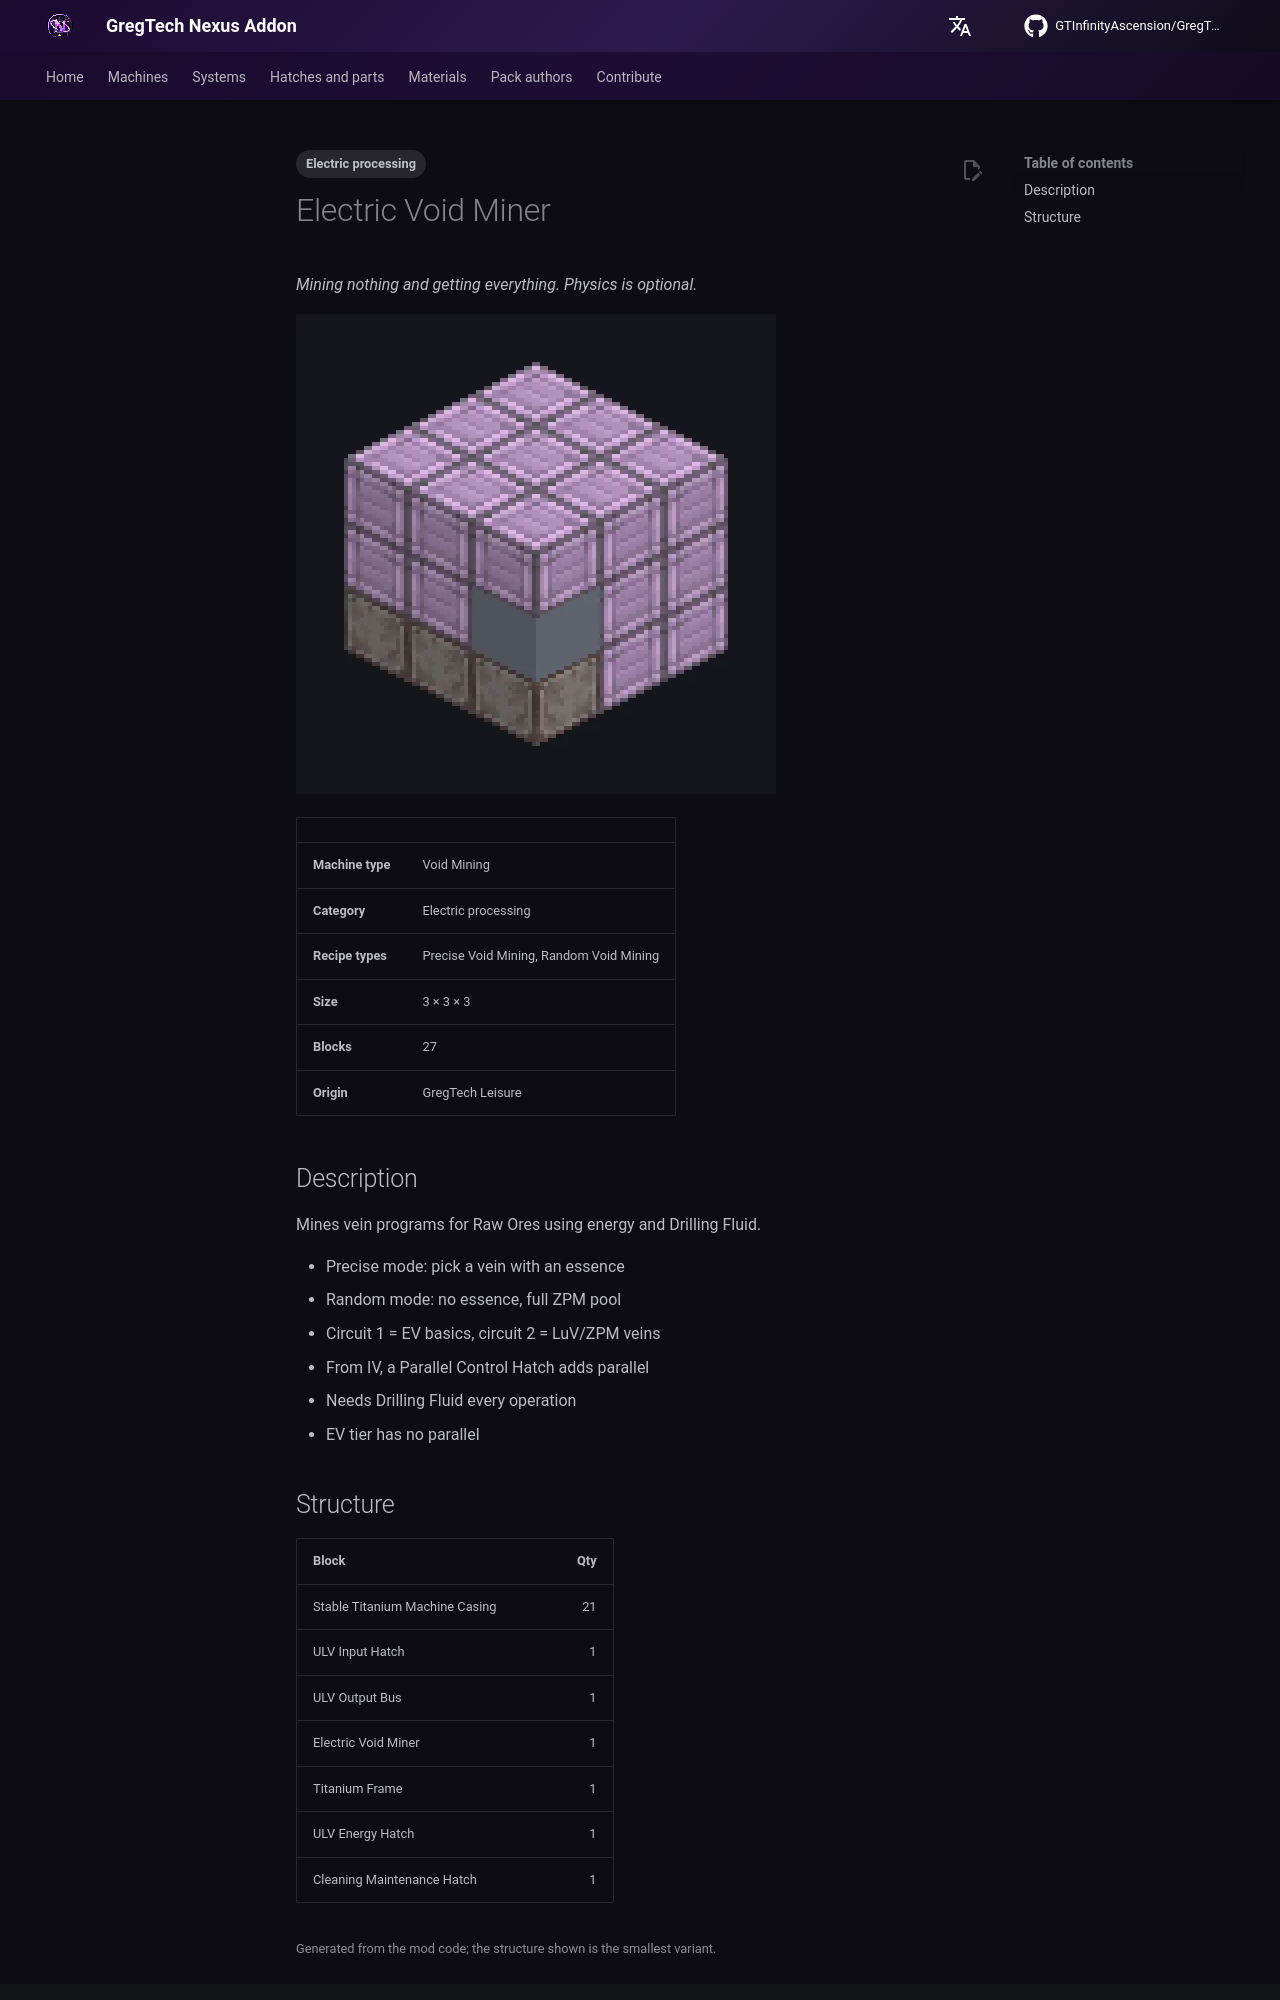

repository: GTInfinityAscension/GregTech-Nexus-Addon · page: gameplay/machines/catalog/electric_void_miner/index.html · generator: mkdocs

---
tags:
  - Electric processing
---

# Electric Void Miner

<!-- Generated from the mod code; the structure shown is the smallest variant. -->

*Mining nothing and getting everything. Physics is optional.*

![Electric Void Miner](../../../assets/machines/electric_void_miner.webp){ loading=lazy }

| | |
|---|---|
| **Machine type** | Void Mining |
| **Category** | Electric processing |
| **Recipe types** | Precise Void Mining, Random Void Mining |
| **Size** | 3 × 3 × 3 |
| **Blocks** | 27 |
| **Origin** | GregTech Leisure |

## Description

Mines vein programs for Raw Ores using energy and Drilling Fluid.

- Precise mode: pick a vein with an essence
- Random mode: no essence, full ZPM pool
- Circuit 1 = EV basics, circuit 2 = LuV/ZPM veins
- From IV, a Parallel Control Hatch adds parallel
- Needs Drilling Fluid every operation
- EV tier has no parallel
